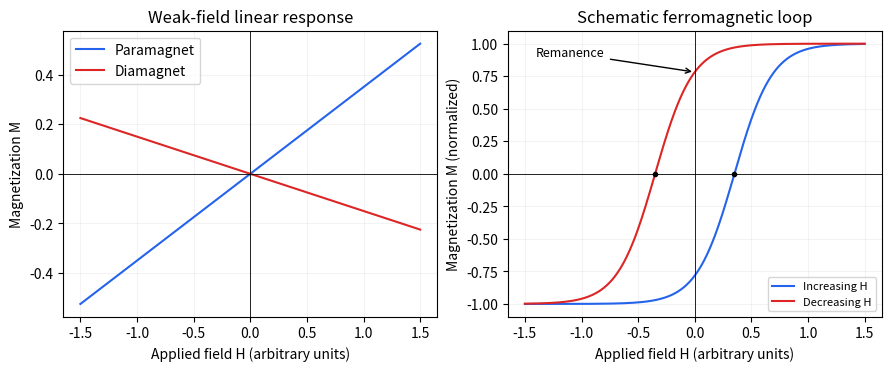

Here is the Python script that generated this plot: (Note: this script raises an exception after producing the figure.)
"""Original illustrative figure; Python 3.14, NumPy 2.3.5, Matplotlib 3.10.7.
Run from the corresponding _media directory; the PNG is written to cwd.
"""
from pathlib import Path
import numpy as np
import matplotlib
matplotlib.use("Agg")
import matplotlib.pyplot as plt
from matplotlib.patches import Rectangle
plt.rcParams.update({"font.size": 10, "figure.facecolor": "white", "axes.facecolor": "white", "savefig.facecolor": "white"})

h=np.linspace(-1.5,1.5,700);fig,(ax,bx)=plt.subplots(1,2,figsize=(8.8,3.6),layout="constrained")
ax.plot(h,.35*h,label="Paramagnet",color="#2563eb");ax.plot(h,-.15*h,label="Diamagnet",color="#dc2626");ax.set(xlabel="Applied field H (arbitrary units)",ylabel="Magnetization M",title="Weak-field linear response");ax.legend()
up=np.tanh(3*(h-.35));down=np.tanh(3*(h+.35));bx.plot(h,up,color="#2563eb",label="Increasing H");bx.plot(h,down,color="#dc2626",label="Decreasing H");bx.set(xlabel="Applied field H (arbitrary units)",ylabel="Magnetization M (normalized)",title="Schematic ferromagnetic loop");bx.legend(fontsize=8,loc="lower right")
bx.annotate("Remanence",xy=(0,np.tanh(1.05)),xytext=(-1.4,.9),arrowprops={"arrowstyle":"->"},fontsize=9)
bx.plot([-.35,.35],[0,0],"o",color="black",ms=3)
for a in (ax,bx):a.axhline(0,color="black",lw=.6);a.axvline(0,color="black",lw=.6);a.grid(alpha=.15)

fig.savefig(Path.cwd() / Path(__file__).with_suffix(".png").name, dpi=160, bbox_inches="tight", facecolor="white")
plt.close(fig)
